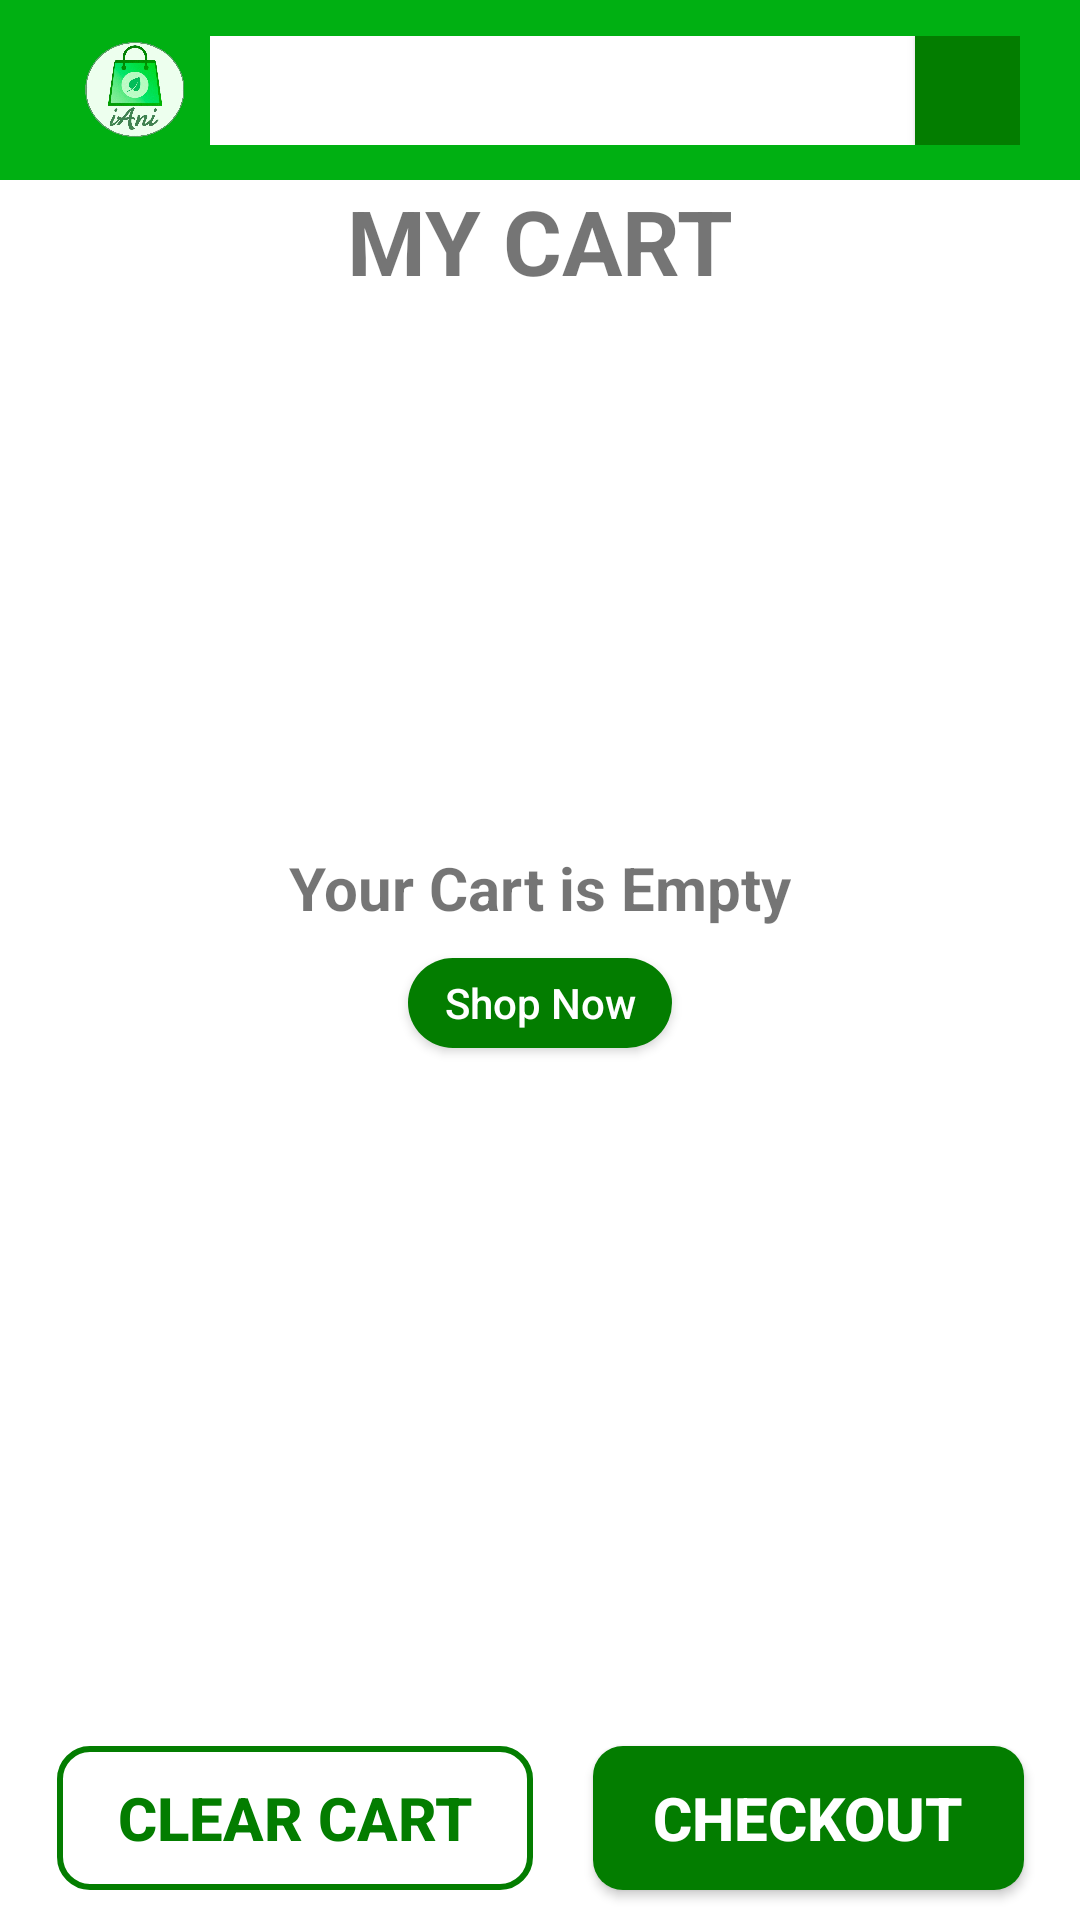

Android layout source for this screen:
<!-- AndroidManifest.xml: application theme Theme.AdapterTest2 -->
<!-- res/layout/activity_my_cart.xml -->
<?xml version="1.0" encoding="utf-8"?>
<androidx.constraintlayout.widget.ConstraintLayout xmlns:android="http://schemas.android.com/apk/res/android"
    xmlns:app="http://schemas.android.com/apk/res-auto"
    xmlns:tools="http://schemas.android.com/tools"
    android:layout_width="match_parent"
    android:layout_height="match_parent"
    tools:context=".MyCart">

    <androidx.constraintlayout.widget.ConstraintLayout
        android:id="@+id/constraintLayout2"
        android:layout_width="match_parent"
        android:layout_height="60dp"
        app:layout_constraintEnd_toEndOf="parent"
        app:layout_constraintStart_toStartOf="parent"
        app:layout_constraintTop_toTopOf="parent"
        android:background="@color/green">

        <ImageView
            android:id="@+id/imageView12"
            android:layout_width="50sp"
            android:layout_height="50sp"
            android:layout_marginLeft="20sp"
            android:src="@drawable/iani"
            app:layout_constraintStart_toStartOf="parent"
            app:layout_constraintTop_toTopOf="parent" />

        <androidx.constraintlayout.widget.ConstraintLayout
            android:layout_marginRight="20sp"
            android:layout_width="0dp"
            android:layout_height="wrap_content"
            app:layout_constraintBottom_toBottomOf="parent"
            app:layout_constraintEnd_toEndOf="parent"
            app:layout_constraintStart_toEndOf="@+id/imageView12"
            app:layout_constraintTop_toTopOf="parent"
            android:background="@color/white">

            <EditText
                android:background="@null"
                android:id="@+id/editText"
                android:layout_width="0dp"
                android:layout_height="wrap_content"
                android:padding="6sp"
                android:textColorHint="@color/white"
                app:layout_constraintBottom_toBottomOf="parent"
                app:layout_constraintEnd_toStartOf="@+id/button"
                app:layout_constraintStart_toStartOf="parent"
                app:layout_constraintTop_toTopOf="parent" />

            <android.widget.Button
                android:drawableBottom="@drawable/ic_baseline_search_24"
                android:paddingBottom="5sp"
                android:id="@+id/button"
                android:layout_width="35sp"
                android:layout_height="0dp"
                android:background="@drawable/no_corner_radius_green_solid_btn"
                app:layout_constraintBottom_toBottomOf="parent"
                app:layout_constraintEnd_toEndOf="parent"
                app:layout_constraintTop_toTopOf="parent" />
        </androidx.constraintlayout.widget.ConstraintLayout>

    </androidx.constraintlayout.widget.ConstraintLayout>

    <TextView
        android:id="@+id/textView6"
        android:layout_width="match_parent"
        android:layout_height="wrap_content"
        android:text="MY CART"
        android:textAlignment="center"
        android:textSize="30sp"
        android:textStyle="bold"
        app:layout_constraintEnd_toEndOf="parent"
        app:layout_constraintStart_toStartOf="parent"
        app:layout_constraintTop_toBottomOf="@+id/constraintLayout2" />

    <androidx.recyclerview.widget.RecyclerView
        android:id="@+id/cartRecycler"
        android:layout_width="match_parent"
        android:layout_height="0dp"
        android:layout_marginBottom="10sp"
        app:layout_constraintBottom_toBottomOf="@+id/cartIsEmpty"
        app:layout_constraintEnd_toEndOf="parent"
        app:layout_constraintStart_toStartOf="parent"
        app:layout_constraintTop_toBottomOf="@+id/textView6" />

    <LinearLayout
        android:id="@+id/cartIsEmpty"
        android:layout_width="match_parent"
        android:layout_height="0dp"
        android:gravity="center"
        android:orientation="vertical"
        app:layout_constraintBottom_toTopOf="@+id/gridLayout"
        app:layout_constraintEnd_toEndOf="parent"
        app:layout_constraintStart_toStartOf="parent"
        app:layout_constraintTop_toBottomOf="@+id/constraintLayout2">

        <TextView
            android:layout_width="wrap_content"
            android:layout_height="wrap_content"
            android:text="Your Cart is Empty"
            android:textSize="20sp"
            android:textStyle="bold" />

        <android.widget.Button
            android:id="@+id/shopNow"
            android:layout_width="wrap_content"
            android:layout_height="30sp"
            android:layout_marginTop="10sp"
            android:background="@drawable/dark_green_button"
            android:paddingLeft="10sp"
            android:paddingRight="10sp"
            android:text="Shop Now"
            android:textAllCaps="false"
            android:textColor="@color/white" />
    </LinearLayout>


    <GridLayout
        android:id="@+id/gridLayout"
        android:layout_width="wrap_content"
        android:layout_height="wrap_content"
        android:columnCount="2"
        app:layout_constraintBottom_toBottomOf="parent"
        app:layout_constraintEnd_toEndOf="parent"
        app:layout_constraintStart_toStartOf="parent">

        <android.widget.Button
            android:paddingLeft="20sp"
            android:paddingRight="20sp"
            android:id="@+id/clearCart"
            android:layout_width="wrap_content"
            android:layout_height="wrap_content"
            android:layout_margin="10sp"
            android:background="@drawable/green_stroke_btn"

            android:text="clear cart"
            android:textColor="@color/darkGreen"
            android:textSize="20sp"
            android:textStyle="bold"
            app:layout_constraintBottom_toBottomOf="parent"
            app:layout_constraintEnd_toEndOf="parent"
            app:layout_constraintStart_toStartOf="parent" />

        <android.widget.Button
            android:paddingLeft="20sp"
            android:paddingRight="20sp"
            android:id="@+id/checkout"
            android:layout_width="wrap_content"
            android:layout_height="wrap_content"
            android:layout_margin="10sp"
            android:background="@drawable/green_solid_btn"
            android:text="checkout"
            android:textColor="@color/white"
            android:textSize="20sp"
            android:textStyle="bold"
            app:layout_constraintBottom_toBottomOf="parent"
            app:layout_constraintEnd_toEndOf="parent"
            app:layout_constraintStart_toStartOf="parent" />
    </GridLayout>


</androidx.constraintlayout.widget.ConstraintLayout>
<!-- resources referenced by this layout -->
<resources>
  <color name="darkGreen">#037D00</color>
  <color name="green">#00B012</color>
  <color name="white">#FFFFFFFF</color>
  <!-- drawable dark_green_button (drawable) -->
  <?xml version="1.0" encoding="utf-8"?>
  <shape xmlns:android="http://schemas.android.com/apk/res/android"
      android:shape="rectangle">
      <corners android:radius="1000dp"/>
      <solid android:color="@color/darkGreen"/>
  </shape>
  <!-- drawable green_solid_btn (drawable) -->
  <?xml version="1.0" encoding="utf-8"?>
  <shape xmlns:android="http://schemas.android.com/apk/res/android">
  
      <solid android:color="@color/darkGreen"/>
      <corners android:radius="10sp"/>
  </shape>
  <!-- drawable green_stroke_btn (drawable) -->
  <?xml version="1.0" encoding="utf-8"?>
  <shape xmlns:android="http://schemas.android.com/apk/res/android">
  
      <stroke android:color="@color/darkGreen" android:width="2sp"/>
      <corners android:radius="10sp"/>
  </shape>
  <!-- drawable iani: gif bitmap (drawable, 98193 bytes) -->
  <!-- drawable no_corner_radius_green_solid_btn (drawable) -->
  <?xml version="1.0" encoding="utf-8"?>
  <shape xmlns:android="http://schemas.android.com/apk/res/android">
  
      <solid android:color="@color/darkGreen"/>
  </shape>
  <style name="Theme.AdapterTest2" parent="Theme.MaterialComponents.DayNight.NoActionBar">
          
          <item name="colorPrimary">@color/purple_500</item>
          <item name="colorPrimaryVariant">@color/purple_700</item>
          <item name="colorOnPrimary">@color/white</item>
          
          <item name="colorSecondary">@color/teal_200</item>
          <item name="colorSecondaryVariant">@color/teal_700</item>
          <item name="colorOnSecondary">@color/black</item>
          
          <item name="android:statusBarColor" tools:targetApi="l">@color/green</item>
          
      </style>
  <color name="purple_500">#FF6200EE</color>
  <color name="purple_700">#FF3700B3</color>
  <color name="teal_200">#FF03DAC5</color>
  <color name="teal_700">#FF018786</color>
  <color name="black">#FF000000</color>
</resources>
